The GitHub repository Anshu-b/rover-mission-control contains a labelled image folder "data" with 3 categories: carpet, soil, wood. Examples follow, each with its label.

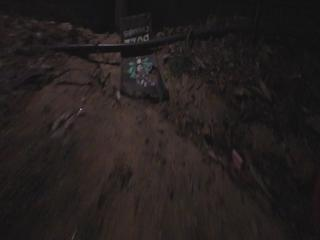
Label: soil

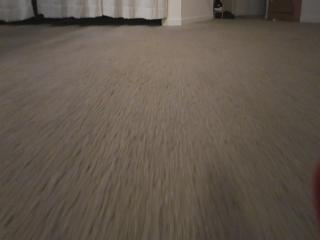
Label: carpet

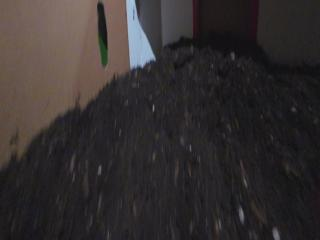
Label: soil

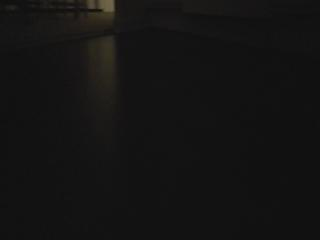
Label: wood

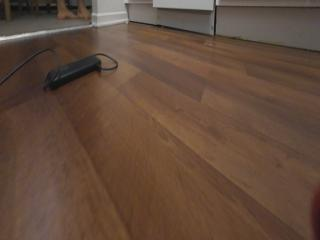
Label: wood

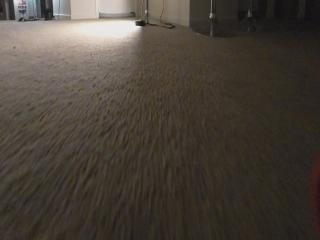
Label: carpet
